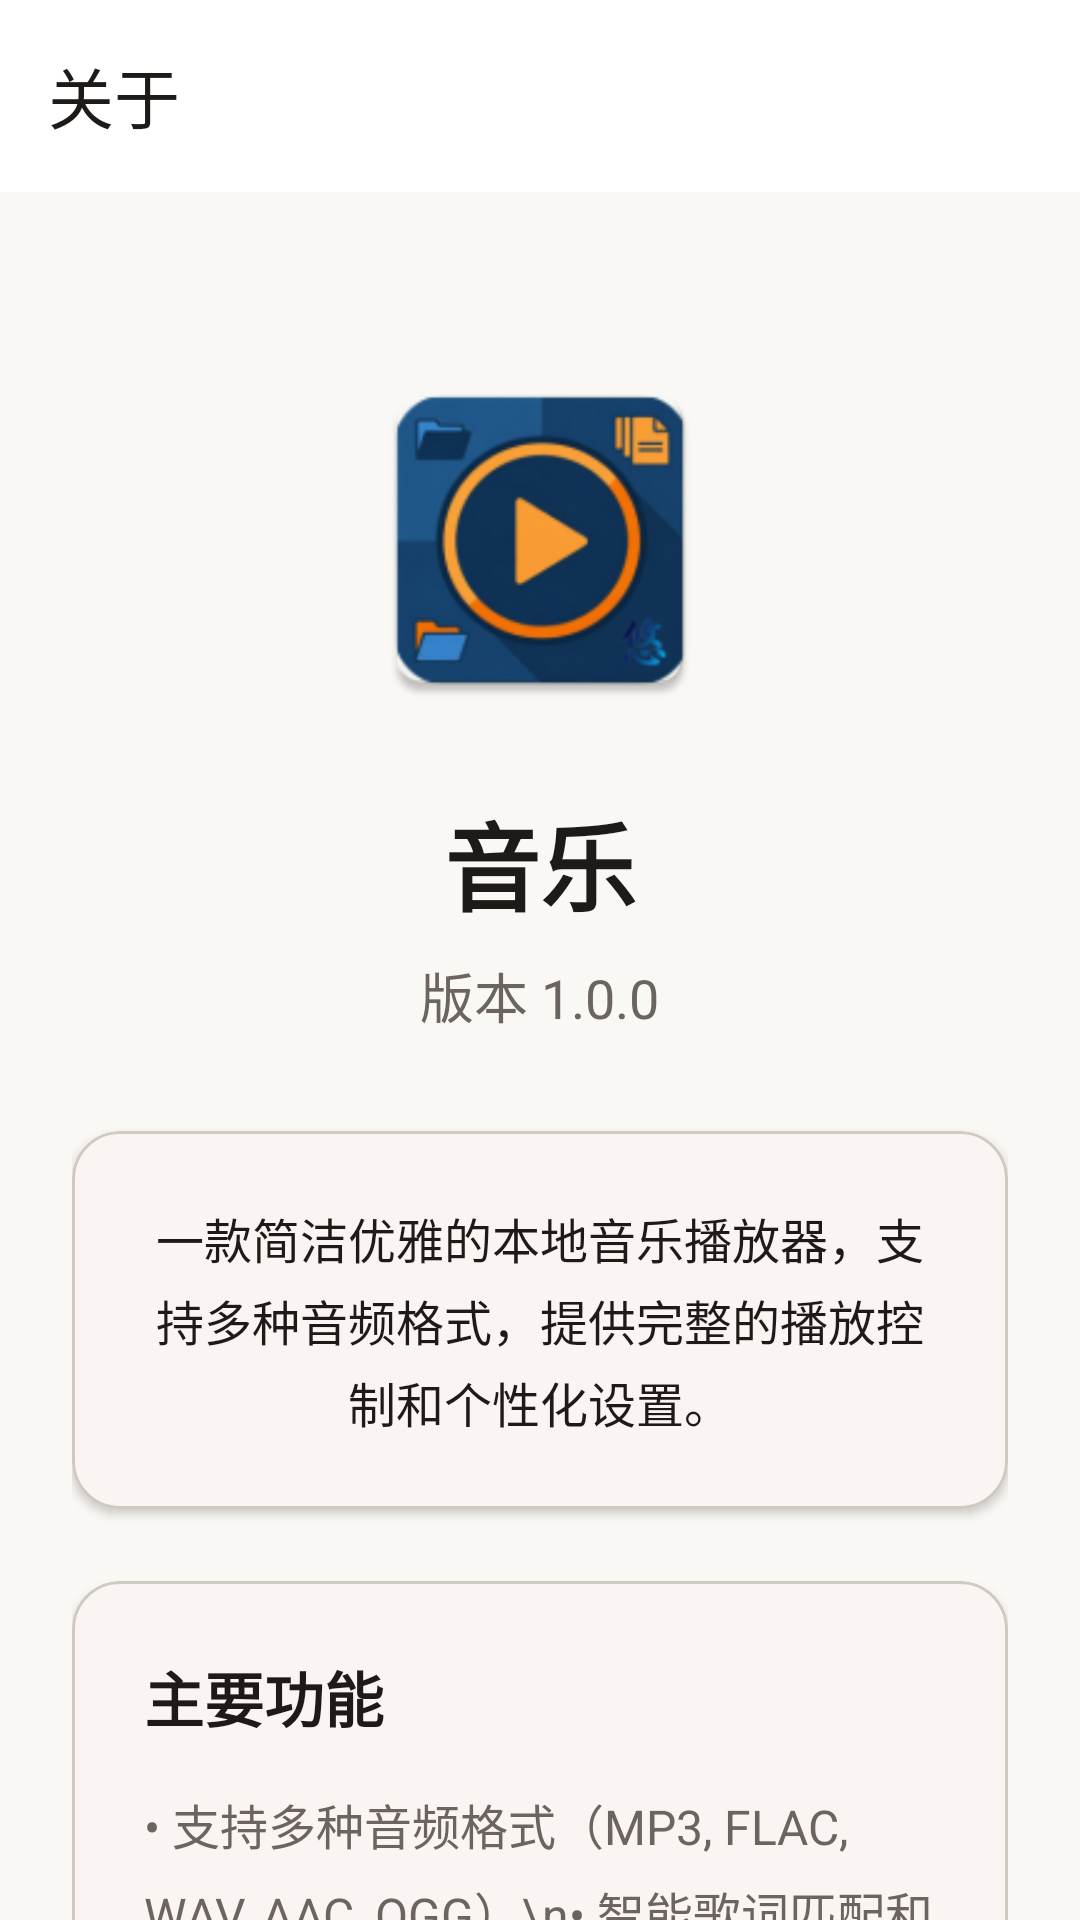

The Android layout XML behind this screen, and the referenced resources:
<!-- AndroidManifest.xml: activity theme Theme.HpuMusicPlayer -->
<!-- res/layout/activity_about.xml -->
<?xml version="1.0" encoding="utf-8"?>
<androidx.coordinatorlayout.widget.CoordinatorLayout xmlns:android="http://schemas.android.com/apk/res/android"
    xmlns:app="http://schemas.android.com/apk/res-auto"
    android:layout_width="match_parent"
    android:layout_height="match_parent"
    android:fitsSystemWindows="true"
    android:background="?android:attr/colorBackground">

    <com.google.android.material.appbar.AppBarLayout
        android:layout_width="match_parent"
        android:layout_height="wrap_content"
        android:background="?attr/colorSurface">

        <androidx.appcompat.widget.Toolbar
            android:id="@+id/toolbar"
            android:layout_width="match_parent"
            android:layout_height="?attr/actionBarSize"
            android:background="?attr/colorSurface"
            app:titleTextColor="?attr/colorOnSurface"
            app:title="关于" />

    </com.google.android.material.appbar.AppBarLayout>

    <androidx.core.widget.NestedScrollView
        android:layout_width="match_parent"
        android:layout_height="match_parent"
        app:layout_behavior="@string/appbar_scrolling_view_behavior">

        <LinearLayout
            android:layout_width="match_parent"
            android:layout_height="wrap_content"
            android:orientation="vertical"
            android:padding="24dp"
            android:gravity="center_horizontal">

            
            <com.google.android.material.imageview.ShapeableImageView
                android:layout_width="120dp"
                android:layout_height="120dp"
                android:layout_marginTop="32dp"
                android:layout_marginBottom="24dp"
                android:scaleType="centerCrop"
                android:src="@mipmap/ic_launcher"
                app:shapeAppearanceOverlay="@style/ShapeAppearance.Material3.Corner.ExtraLarge" />

            
            <TextView
                android:layout_width="wrap_content"
                android:layout_height="wrap_content"
                android:text="@string/app_name"
                android:textSize="32sp"
                android:textColor="?attr/colorOnBackground"
                android:textStyle="bold"
                android:layout_marginBottom="8dp" />

            
            <TextView
                android:id="@+id/tvVersion"
                android:layout_width="wrap_content"
                android:layout_height="wrap_content"
                android:text="版本 1.0.0"
                android:textSize="18sp"
                android:textColor="?attr/colorOnSurfaceVariant"
                android:layout_marginBottom="32dp" />

            
            <com.google.android.material.card.MaterialCardView
                android:layout_width="match_parent"
                android:layout_height="wrap_content"
                android:layout_marginBottom="24dp"
                app:cardBackgroundColor="?attr/colorSurface"
                app:cardCornerRadius="16dp"
                app:cardElevation="2dp">

                <LinearLayout
                    android:layout_width="match_parent"
                    android:layout_height="wrap_content"
                    android:orientation="vertical"
                    android:padding="24dp">

                    <TextView
                        android:id="@+id/tvDescription"
                        android:layout_width="match_parent"
                        android:layout_height="wrap_content"
                        android:text="一款简洁优雅的本地音乐播放器，支持多种音频格式，提供完整的播放控制和个性化设置。"
                        android:textSize="16sp"
                        android:textColor="?attr/colorOnSurface"
                        android:lineSpacingExtra="4dp"
                        android:gravity="center" />

                </LinearLayout>

            </com.google.android.material.card.MaterialCardView>

            
            <com.google.android.material.card.MaterialCardView
                android:layout_width="match_parent"
                android:layout_height="wrap_content"
                android:layout_marginBottom="24dp"
                app:cardBackgroundColor="?attr/colorSurface"
                app:cardCornerRadius="16dp"
                app:cardElevation="2dp">

                <LinearLayout
                    android:layout_width="match_parent"
                    android:layout_height="wrap_content"
                    android:orientation="vertical"
                    android:padding="24dp">

                    <TextView
                        android:layout_width="match_parent"
                        android:layout_height="wrap_content"
                        android:text="主要功能"
                        android:textSize="20sp"
                        android:textColor="?attr/colorOnSurface"
                        android:textStyle="bold"
                        android:layout_marginBottom="16dp" />

                    <TextView
                        android:layout_width="match_parent"
                        android:layout_height="wrap_content"
                        android:text="• 支持多种音频格式（MP3, FLAC, WAV, AAC, OGG）\n• 智能歌词匹配和显示\n• 播放历史记录\n• 收藏夹管理\n• 定时停止播放\n• 自定义主题切换\n• 通知栏播放控制"
                        android:textSize="16sp"
                        android:textColor="?attr/colorOnSurfaceVariant"
                        android:lineSpacingExtra="6dp" />

                </LinearLayout>

            </com.google.android.material.card.MaterialCardView>

            
            <com.google.android.material.card.MaterialCardView
                android:layout_width="match_parent"
                android:layout_height="wrap_content"
                android:layout_marginBottom="32dp"
                app:cardBackgroundColor="?attr/colorSurface"
                app:cardCornerRadius="16dp"
                app:cardElevation="2dp">

                <LinearLayout
                    android:layout_width="match_parent"
                    android:layout_height="wrap_content"
                    android:orientation="vertical"
                    android:padding="24dp">

                    <TextView
                        android:layout_width="match_parent"
                        android:layout_height="wrap_content"
                        android:text="技术信息"
                        android:textSize="20sp"
                        android:textColor="?attr/colorOnSurface"
                        android:textStyle="bold"
                        android:layout_marginBottom="16dp" />

                    <TextView
                        android:layout_width="match_parent"
                        android:layout_height="wrap_content"
                        android:text="• 基于 Android Material Design 3\n• 使用 Kotlin + MVVM 架构\n• Room 数据库存储\n• 开源免费使用"
                        android:textSize="16sp"
                        android:textColor="?attr/colorOnSurfaceVariant"
                        android:lineSpacingExtra="6dp" />

                </LinearLayout>

            </com.google.android.material.card.MaterialCardView>

            
            <TextView
                android:layout_width="match_parent"
                android:layout_height="wrap_content"
                android:text="© 2026 本地音乐播放器\n保留所有权利"
                android:textSize="14sp"
                android:textColor="?attr/colorOnSurfaceVariant"
                android:gravity="center"
                android:lineSpacingExtra="2dp"
                android:layout_marginBottom="32dp" />

        </LinearLayout>
    </androidx.core.widget.NestedScrollView>

</androidx.coordinatorlayout.widget.CoordinatorLayout>
<!-- resources referenced by this layout -->
<resources>
  <string name="app_name">音乐</string>
  <color name="primary_warm">#C26B4A</color>
  <color name="white">#FFFFFFFF</color>
  <color name="primary_container_warm">#FFE0D0</color>
  <color name="on_primary_container_warm">#4A2013</color>
  <color name="secondary_sage">#6B8D78</color>
  <color name="secondary_container_sage">#DCEFE4</color>
  <color name="on_secondary_container_sage">#192B20</color>
  <color name="background_warm_light">#FAF8F5</color>
  <color name="text_primary_warm">#1E1A17</color>
  <color name="surface_card">#FFFFFF</color>
  <color name="surface_variant_warm">#F2EEE9</color>
  <color name="text_secondary_warm">#6B6460</color>
  <color name="error_warm">#C62828</color>
  <color name="accent_red">#FFF44336</color>
  <color name="outline_warm">#8B857E</color>
  <color name="outline_variant_warm">#D0C9C0</color>
  <style name="ShapeAppearance.HpuMusicPlayer.Small" parent="ShapeAppearance.Material3.SmallComponent">
          <item name="cornerFamily">rounded</item>
          <item name="cornerSize">8dp</item>
      </style>
  <style name="ShapeAppearance.HpuMusicPlayer.Medium" parent="ShapeAppearance.Material3.MediumComponent">
          <item name="cornerFamily">rounded</item>
          <item name="cornerSize">12dp</item>
      </style>
  <style name="ShapeAppearance.HpuMusicPlayer.Large" parent="ShapeAppearance.Material3.LargeComponent">
          <item name="cornerFamily">rounded</item>
          <item name="cornerSize">16dp</item>
      </style>
  <style name="TextAppearance.HpuMusicPlayer.DisplaySmall" parent="TextAppearance.Material3.DisplaySmall">
          <item name="android:textSize">36sp</item>
          <item name="android:textFontWeight" tools:targetApi="p">400</item>
      </style>
  <style name="TextAppearance.HpuMusicPlayer.TitleLarge" parent="TextAppearance.Material3.TitleLarge">
          <item name="android:textSize">22sp</item>
          <item name="android:textFontWeight" tools:targetApi="p">500</item>
      </style>
  <style name="TextAppearance.HpuMusicPlayer.TitleMedium" parent="TextAppearance.Material3.TitleMedium">
          <item name="android:textSize">16sp</item>
          <item name="android:textFontWeight" tools:targetApi="p">500</item>
      </style>
  <style name="TextAppearance.HpuMusicPlayer.TitleSmall" parent="TextAppearance.Material3.TitleSmall">
          <item name="android:textSize">14sp</item>
          <item name="android:textFontWeight" tools:targetApi="p">500</item>
      </style>
  <style name="TextAppearance.HpuMusicPlayer.BodyLarge" parent="TextAppearance.Material3.BodyLarge">
          <item name="android:textSize">16sp</item>
          <item name="android:textFontWeight" tools:targetApi="p">400</item>
      </style>
  <style name="TextAppearance.HpuMusicPlayer.BodyMedium" parent="TextAppearance.Material3.BodyMedium">
          <item name="android:textSize">14sp</item>
          <item name="android:textFontWeight" tools:targetApi="p">400</item>
      </style>
  <style name="TextAppearance.HpuMusicPlayer.BodySmall" parent="TextAppearance.Material3.BodySmall">
          <item name="android:textSize">12sp</item>
          <item name="android:textFontWeight" tools:targetApi="p">400</item>
      </style>
  <style name="TextAppearance.HpuMusicPlayer.LabelLarge" parent="TextAppearance.Material3.LabelLarge">
          <item name="android:textSize">14sp</item>
          <item name="android:textFontWeight" tools:targetApi="p">500</item>
      </style>
  <style name="TextAppearance.HpuMusicPlayer.LabelMedium" parent="TextAppearance.Material3.LabelMedium">
          <item name="android:textSize">12sp</item>
          <item name="android:textFontWeight" tools:targetApi="p">500</item>
      </style>
  <style name="TextAppearance.HpuMusicPlayer.LabelSmall" parent="TextAppearance.Material3.LabelSmall">
          <item name="android:textSize">11sp</item>
          <item name="android:textFontWeight" tools:targetApi="p">500</item>
      </style>
</resources>
